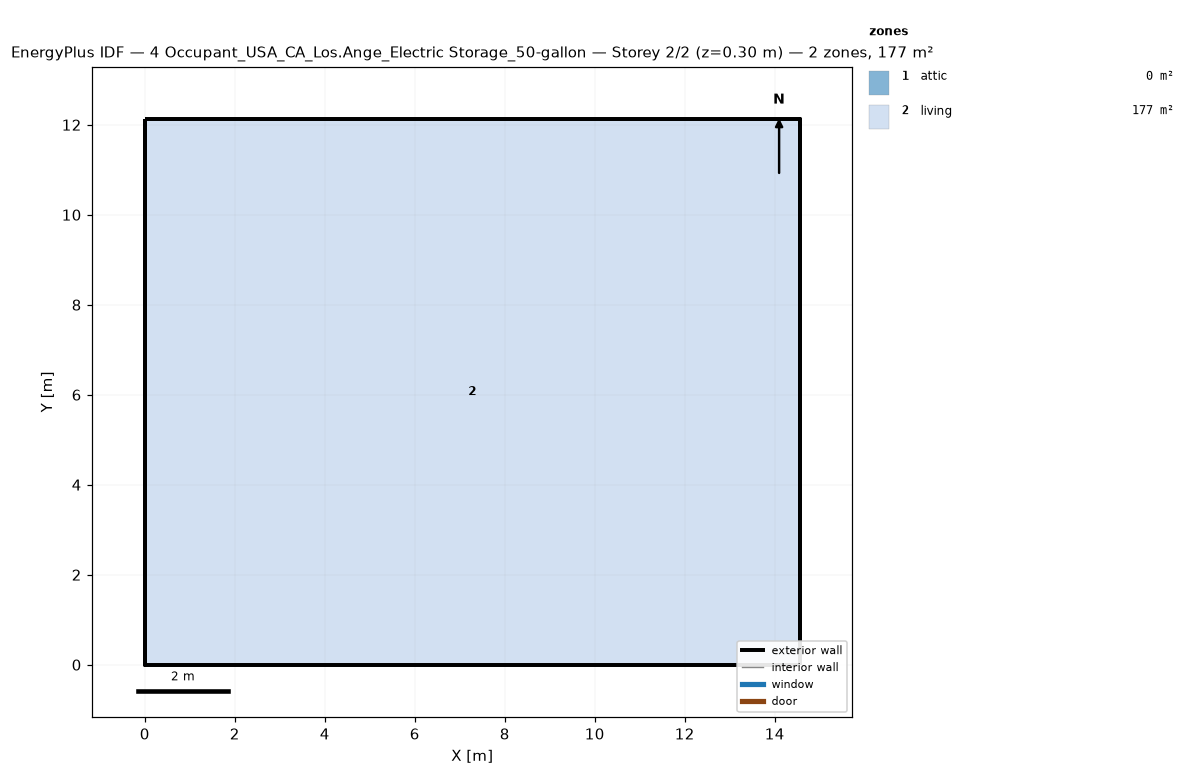
=== STOREY PLAN SPEC (per zone: floor XY polygon, exterior-wall plan segments, windows/doors) ===
zone 1: attic  (0.0 m²)
  exterior wall: (14.55, 0.00) – (14.55, 12.13) – (14.55, 6.06)  [18.2 m]
  exterior wall: (0.00, 12.13) – (0.00, 0.00) – (0.00, 6.06)  [18.2 m]
zone 2: living  (176.5 m²)
  floor: (0.00, 0.00) (0.00, 12.13) (14.55, 12.13) (14.55, 0.00)
  exterior wall: (0.00, 0.00) – (14.55, 0.00)  [14.6 m]
  exterior wall: (14.55, 0.00) – (14.55, 12.13)  [12.1 m]
  exterior wall: (14.55, 12.13) – (0.00, 12.13)  [14.6 m]
  exterior wall: (0.00, 12.13) – (0.00, 0.00)  [12.1 m]

=== DERIVED (storey summary) ===
Building: 4 Occupant_USA_CA_Los.Ange_Electric Storage_50-gallon
Storey: 2 of 2  (floor level z = 0.30 m)
Storey gross floor area: 176.5 m²
Zones on this storey: 2
  - attic: floor 0.0 m²; exterior wall 36.4 m (24.5 m²); WWR 0.0%
  - living: floor 176.5 m²; exterior wall 53.4 m (146.4 m²); WWR 0.0%
Zone adjacency: (none detected)